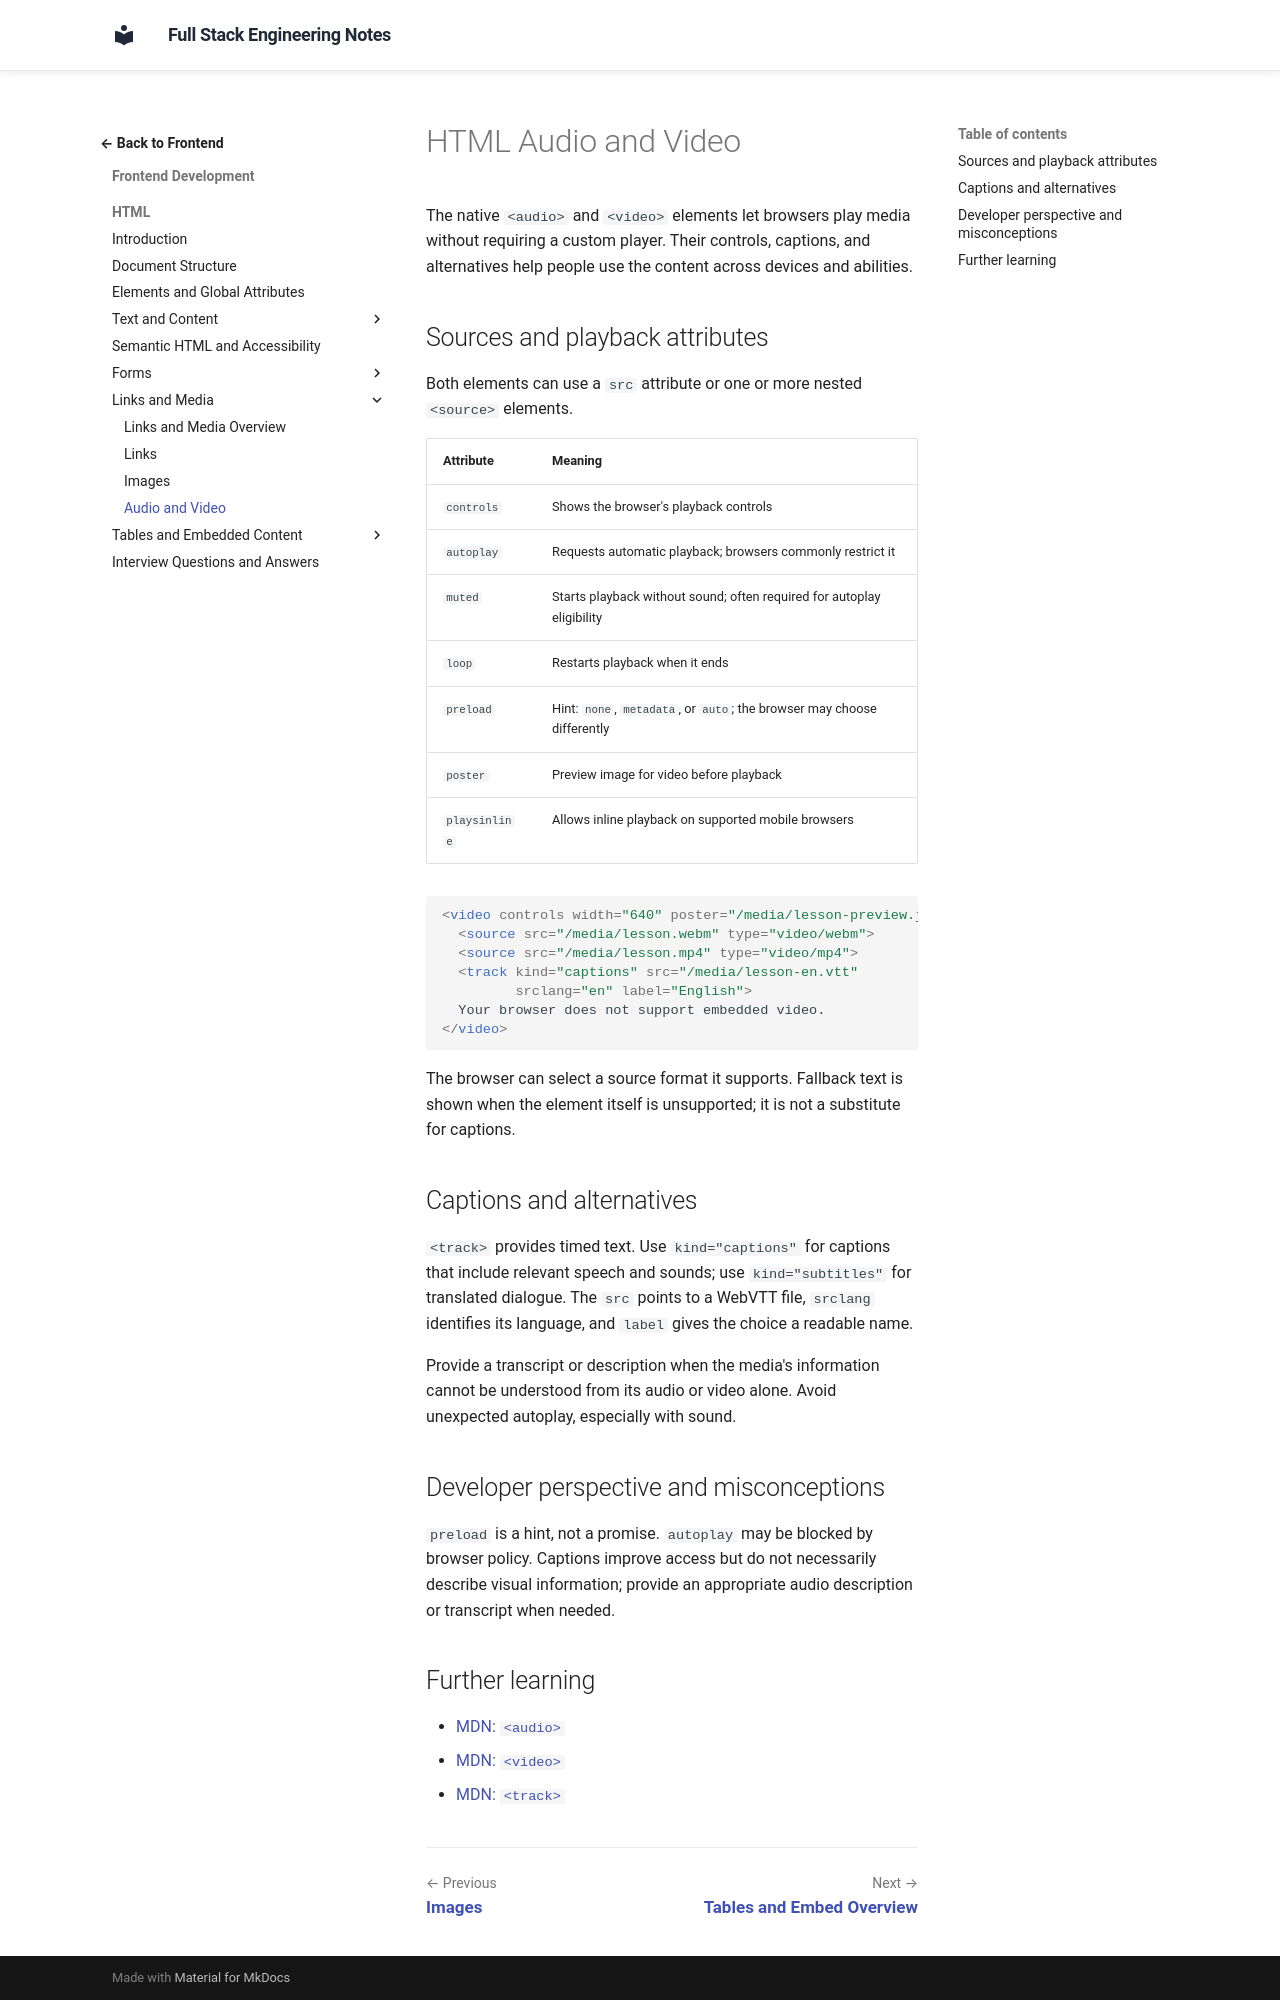

repository: murthy-satti/fullstack-notes · page: 02-frontend-development/html/audio-and-video/index.html · generator: mkdocs

# HTML Audio and Video

The native `<audio>` and `<video>` elements let browsers play media without
requiring a custom player. Their controls, captions, and alternatives help
people use the content across devices and abilities.

## Sources and playback attributes

Both elements can use a `src` attribute or one or more nested `<source>`
elements.

| Attribute | Meaning |
|---|---|
| `controls` | Shows the browser's playback controls |
| `autoplay` | Requests automatic playback; browsers commonly restrict it |
| `muted` | Starts playback without sound; often required for autoplay eligibility |
| `loop` | Restarts playback when it ends |
| `preload` | Hint: `none`, `metadata`, or `auto`; the browser may choose differently |
| `poster` | Preview image for video before playback |
| `playsinline` | Allows inline playback on supported mobile browsers |

```html
<video controls width="640" poster="/media/lesson-preview.jpg">
  <source src="/media/lesson.webm" type="video/webm">
  <source src="/media/lesson.mp4" type="video/mp4">
  <track kind="captions" src="/media/lesson-en.vtt"
         srclang="en" label="English">
  Your browser does not support embedded video.
</video>
```

The browser can select a source format it supports. Fallback text is shown
when the element itself is unsupported; it is not a substitute for captions.

## Captions and alternatives

`<track>` provides timed text. Use `kind="captions"` for captions that
include relevant speech and sounds; use `kind="subtitles"` for translated
dialogue. The `src` points to a WebVTT file, `srclang` identifies its
language, and `label` gives the choice a readable name.

Provide a transcript or description when the media's information cannot be
understood from its audio or video alone. Avoid unexpected autoplay,
especially with sound.

## Developer perspective and misconceptions

`preload` is a hint, not a promise. `autoplay` may be blocked by browser
policy. Captions improve access but do not necessarily describe visual
information; provide an appropriate audio description or transcript when
needed.

## Further learning

- [MDN: `<audio>`](https://developer.mozilla.org/en-US/docs/Web/HTML/Element/audio)
- [MDN: `<video>`](https://developer.mozilla.org/en-US/docs/Web/HTML/Element/video)
- [MDN: `<track>`](https://developer.mozilla.org/en-US/docs/Web/HTML/Element/track)
